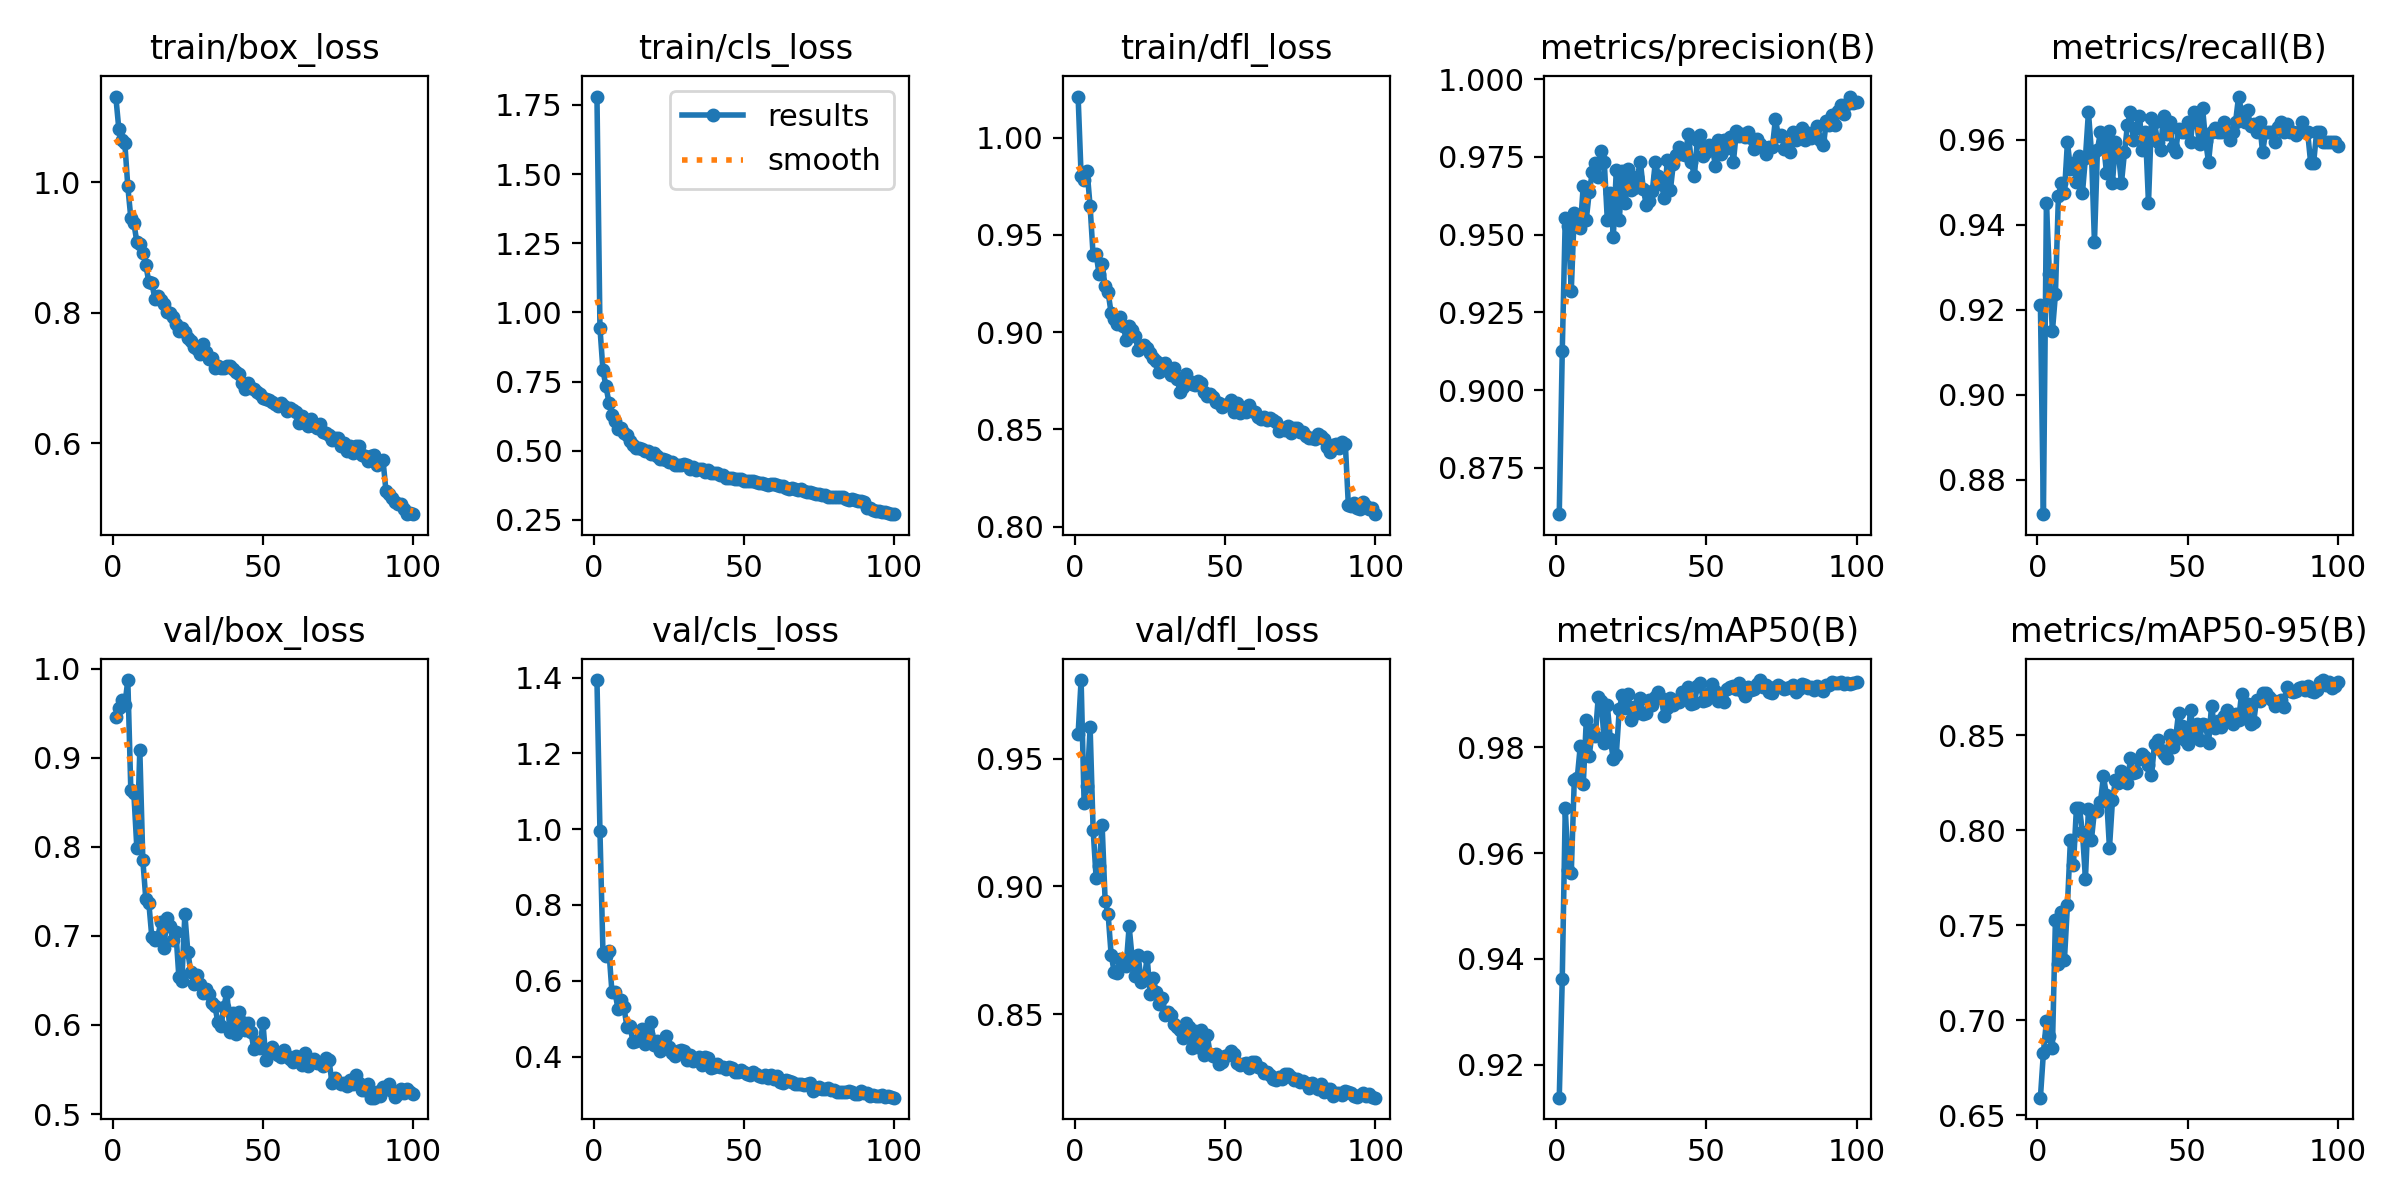

Values plotted in this chart, from the file beside it:
epoch, train/box_loss, train/cls_loss, train/dfl_loss, metrics/precision(B), metrics/recall(B), metrics/mAP50(B), metrics/mAP50-95(B), val/box_loss, val/cls_loss, val/dfl_loss, lr/pg0, lr/pg1, lr/pg2
1, 1.132, 1.78, 1.021, 0.8601, 0.9212, 0.9138, 0.6592, 0.9461, 1.393, 0.9596, 0.0006641, 0.0006641, 0.0006641
2, 1.082, 0.9441, 0.9805, 0.9126, 0.8719, 0.9363, 0.6829, 0.9556, 0.9942, 0.9808, 0.001318, 0.001318, 0.001318
3, 1.065, 0.791, 0.9783, 0.9553, 0.9451, 0.9685, 0.6995, 0.9656, 0.6736, 0.9326, 0.001958, 0.001958, 0.001958
4, 1.06, 0.7333, 0.9829, 0.9527, 0.9284, 0.9568, 0.6916, 0.9592, 0.6665, 0.9394, 0.001941, 0.001941, 0.001941
5, 0.9937, 0.6739, 0.9647, 0.9319, 0.9149, 0.9562, 0.6855, 0.9875, 0.6783, 0.9622, 0.001941, 0.001941, 0.001941
6, 0.9455, 0.629, 0.9395, 0.9571, 0.9236, 0.9738, 0.7527, 0.8637, 0.5698, 0.9222, 0.001921, 0.001921, 0.001921
7, 0.9381, 0.6082, 0.9401, 0.9543, 0.9468, 0.9742, 0.7296, 0.8607, 0.57, 0.9033, 0.001901, 0.001901, 0.001901
8, 0.9087, 0.5794, 0.9298, 0.9522, 0.95, 0.9802, 0.7568, 0.7993, 0.5269, 0.908, 0.001881, 0.001881, 0.001881
9, 0.9054, 0.581, 0.9349, 0.9658, 0.9475, 0.973, 0.7319, 0.9087, 0.5487, 0.924, 0.001861, 0.001861, 0.001861
10, 0.8917, 0.5647, 0.9236, 0.9549, 0.9595, 0.985, 0.7605, 0.7852, 0.5297, 0.8944, 0.001842, 0.001842, 0.001842
11, 0.8734, 0.5575, 0.9204, 0.9638, 0.9532, 0.9784, 0.795, 0.7411, 0.4775, 0.8891, 0.001822, 0.001822, 0.001822
12, 0.8469, 0.5346, 0.9098, 0.9701, 0.9546, 0.9833, 0.7815, 0.7372, 0.4815, 0.8733, 0.001802, 0.001802, 0.001802
13, 0.846, 0.5219, 0.9068, 0.9731, 0.95, 0.9821, 0.8118, 0.6985, 0.4385, 0.8666, 0.001782, 0.001782, 0.001782
14, 0.8216, 0.5102, 0.9044, 0.9686, 0.9563, 0.9895, 0.8118, 0.6955, 0.4422, 0.866, 0.001762, 0.001762, 0.001762
15, 0.8262, 0.5092, 0.908, 0.977, 0.9475, 0.9887, 0.799, 0.699, 0.4476, 0.8715, 0.001743, 0.001743, 0.001743
16, 0.8198, 0.5083, 0.9033, 0.9733, 0.9558, 0.9807, 0.7745, 0.7161, 0.4737, 0.8709, 0.001723, 0.001723, 0.001723
17, 0.8141, 0.4986, 0.8962, 0.9548, 0.9666, 0.988, 0.8115, 0.6861, 0.4333, 0.8689, 0.001703, 0.001703, 0.001703
18, 0.8019, 0.4981, 0.9032, 0.9635, 0.957, 0.9816, 0.7951, 0.7197, 0.4599, 0.8843, 0.001683, 0.001683, 0.001683
19, 0.8, 0.4895, 0.9012, 0.9492, 0.936, 0.9777, 0.8103, 0.711, 0.4914, 0.8719, 0.001663, 0.001663, 0.001663
20, 0.7929, 0.493, 0.898, 0.971, 0.9577, 0.9786, 0.81, 0.695, 0.4294, 0.865, 0.001644, 0.001644, 0.001644
21, 0.7823, 0.4806, 0.8908, 0.9546, 0.9618, 0.9872, 0.8149, 0.7049, 0.4409, 0.8732, 0.001624, 0.001624, 0.001624
22, 0.7717, 0.4707, 0.8919, 0.9706, 0.9594, 0.9898, 0.8284, 0.6541, 0.4145, 0.8624, 0.001604, 0.001604, 0.001604
23, 0.7765, 0.4698, 0.8932, 0.9601, 0.9523, 0.9874, 0.8185, 0.6494, 0.4368, 0.8635, 0.001584, 0.001584, 0.001584
24, 0.7705, 0.4665, 0.8921, 0.9711, 0.9622, 0.99, 0.7907, 0.7244, 0.4534, 0.8721, 0.001564, 0.001564, 0.001564
25, 0.7618, 0.4604, 0.8891, 0.9643, 0.9499, 0.9851, 0.8157, 0.6818, 0.4257, 0.8577, 0.001545, 0.001545, 0.001545
26, 0.7573, 0.4597, 0.8867, 0.9651, 0.9594, 0.9876, 0.8266, 0.6593, 0.4089, 0.8643, 0.001525, 0.001525, 0.001525
27, 0.7476, 0.45, 0.8851, 0.9686, 0.9566, 0.9863, 0.8248, 0.6457, 0.4016, 0.8586, 0.001505, 0.001505, 0.001505
28, 0.7445, 0.4487, 0.8796, 0.9735, 0.9499, 0.9892, 0.8313, 0.6558, 0.4151, 0.8539, 0.001485, 0.001485, 0.001485
29, 0.7373, 0.4482, 0.8838, 0.9646, 0.957, 0.9862, 0.8262, 0.6457, 0.4171, 0.8561, 0.001465, 0.001465, 0.001465
30, 0.7526, 0.4536, 0.8841, 0.9596, 0.9636, 0.9865, 0.8251, 0.6354, 0.4154, 0.8496, 0.001446, 0.001446, 0.001446
31, 0.7397, 0.448, 0.88, 0.9607, 0.9666, 0.9888, 0.8381, 0.6404, 0.3901, 0.8506, 0.001426, 0.001426, 0.001426
32, 0.7296, 0.4356, 0.8781, 0.964, 0.9599, 0.9879, 0.83, 0.6348, 0.4037, 0.8498, 0.001406, 0.001406, 0.001406
33, 0.731, 0.4426, 0.8815, 0.9735, 0.9628, 0.9894, 0.8309, 0.625, 0.3876, 0.8459, 0.001386, 0.001386, 0.001386
34, 0.7158, 0.4309, 0.876, 0.9689, 0.9657, 0.9904, 0.8377, 0.6212, 0.39, 0.8449, 0.001366, 0.001366, 0.001366
35, 0.7185, 0.4341, 0.869, 0.9663, 0.9577, 0.9892, 0.8404, 0.603, 0.3981, 0.8437, 0.001347, 0.001347, 0.001347
36, 0.7157, 0.4356, 0.8717, 0.9618, 0.9618, 0.9859, 0.8384, 0.5984, 0.3771, 0.8405, 0.001327, 0.001327, 0.001327
37, 0.7154, 0.4245, 0.8783, 0.9741, 0.9451, 0.9873, 0.8342, 0.6208, 0.4001, 0.8465, 0.001307, 0.001307, 0.001307
38, 0.7187, 0.429, 0.8749, 0.9642, 0.9652, 0.9892, 0.829, 0.637, 0.3961, 0.8448, 0.001287, 0.001287, 0.001287
39, 0.7189, 0.4202, 0.8736, 0.9729, 0.9642, 0.9879, 0.8453, 0.5923, 0.3697, 0.8366, 0.001267, 0.001267, 0.001267
40, 0.7141, 0.4191, 0.873, 0.9757, 0.9596, 0.9888, 0.8476, 0.6139, 0.3718, 0.8434, 0.001248, 0.001248, 0.001248
41, 0.7098, 0.4186, 0.8751, 0.9781, 0.9577, 0.9886, 0.8423, 0.59, 0.3796, 0.8372, 0.001228, 0.001228, 0.001228
42, 0.7055, 0.4117, 0.874, 0.9759, 0.9657, 0.9905, 0.8404, 0.6142, 0.3726, 0.8437, 0.001208, 0.001208, 0.001208
43, 0.6922, 0.4134, 0.8693, 0.9758, 0.9614, 0.9898, 0.8381, 0.603, 0.3725, 0.834, 0.001188, 0.001188, 0.001188
44, 0.6831, 0.4035, 0.8673, 0.9824, 0.9642, 0.9913, 0.8499, 0.5943, 0.3683, 0.8416, 0.001168, 0.001168, 0.001168
45, 0.6921, 0.4029, 0.8682, 0.9733, 0.9582, 0.9881, 0.8437, 0.6023, 0.3737, 0.8343, 0.001149, 0.001149, 0.001149
46, 0.6843, 0.4021, 0.8667, 0.9689, 0.957, 0.9884, 0.8482, 0.5922, 0.3711, 0.8335, 0.001129, 0.001129, 0.001129
47, 0.6829, 0.3997, 0.8644, 0.9806, 0.9625, 0.9915, 0.8617, 0.5728, 0.3596, 0.8345, 0.001109, 0.001109, 0.001109
48, 0.6777, 0.3979, 0.8637, 0.9821, 0.9618, 0.992, 0.855, 0.5813, 0.3592, 0.8306, 0.001089, 0.001089, 0.001089
49, 0.6758, 0.3992, 0.8616, 0.9751, 0.9618, 0.9886, 0.8475, 0.5745, 0.3653, 0.831, 0.001069, 0.001069, 0.001069
50, 0.6686, 0.3908, 0.8624, 0.9765, 0.9642, 0.9889, 0.8455, 0.6026, 0.3604, 0.8334, 0.00105, 0.00105, 0.00105
51, 0.668, 0.3902, 0.863, 0.9788, 0.9594, 0.9903, 0.8636, 0.5605, 0.3529, 0.8341, 0.00103, 0.00103, 0.00103
52, 0.6657, 0.3897, 0.8652, 0.9781, 0.9666, 0.9918, 0.8498, 0.5719, 0.3528, 0.8354, 0.00101, 0.00101, 0.00101
53, 0.6626, 0.3921, 0.8592, 0.9721, 0.9642, 0.9906, 0.8562, 0.5755, 0.3602, 0.8342, 0.0009902, 0.0009902, 0.0009902
54, 0.6598, 0.3866, 0.8637, 0.9805, 0.959, 0.9888, 0.8476, 0.5688, 0.3554, 0.8308, 0.0009704, 0.0009704, 0.0009704
55, 0.6573, 0.3853, 0.8585, 0.9759, 0.9676, 0.9897, 0.8559, 0.566, 0.3479, 0.8302, 0.0009506, 0.0009506, 0.0009506
56, 0.6622, 0.3822, 0.86, 0.9805, 0.9598, 0.9885, 0.8556, 0.5641, 0.3455, 0.8306, 0.0009308, 0.0009308, 0.0009308
57, 0.6574, 0.38, 0.8591, 0.978, 0.9547, 0.991, 0.8458, 0.5715, 0.351, 0.8309, 0.000911, 0.000911, 0.000911
58, 0.65, 0.3769, 0.8624, 0.9814, 0.9618, 0.9913, 0.8657, 0.5657, 0.3448, 0.8289, 0.0008912, 0.0008912, 0.0008912
59, 0.6533, 0.381, 0.8597, 0.9735, 0.9627, 0.9916, 0.8541, 0.5622, 0.3509, 0.8313, 0.0008714, 0.0008714, 0.0008714
60, 0.6508, 0.3801, 0.8588, 0.9833, 0.9618, 0.9909, 0.8574, 0.5584, 0.3411, 0.8313, 0.0008516, 0.0008516, 0.0008516
... 40 more rows
